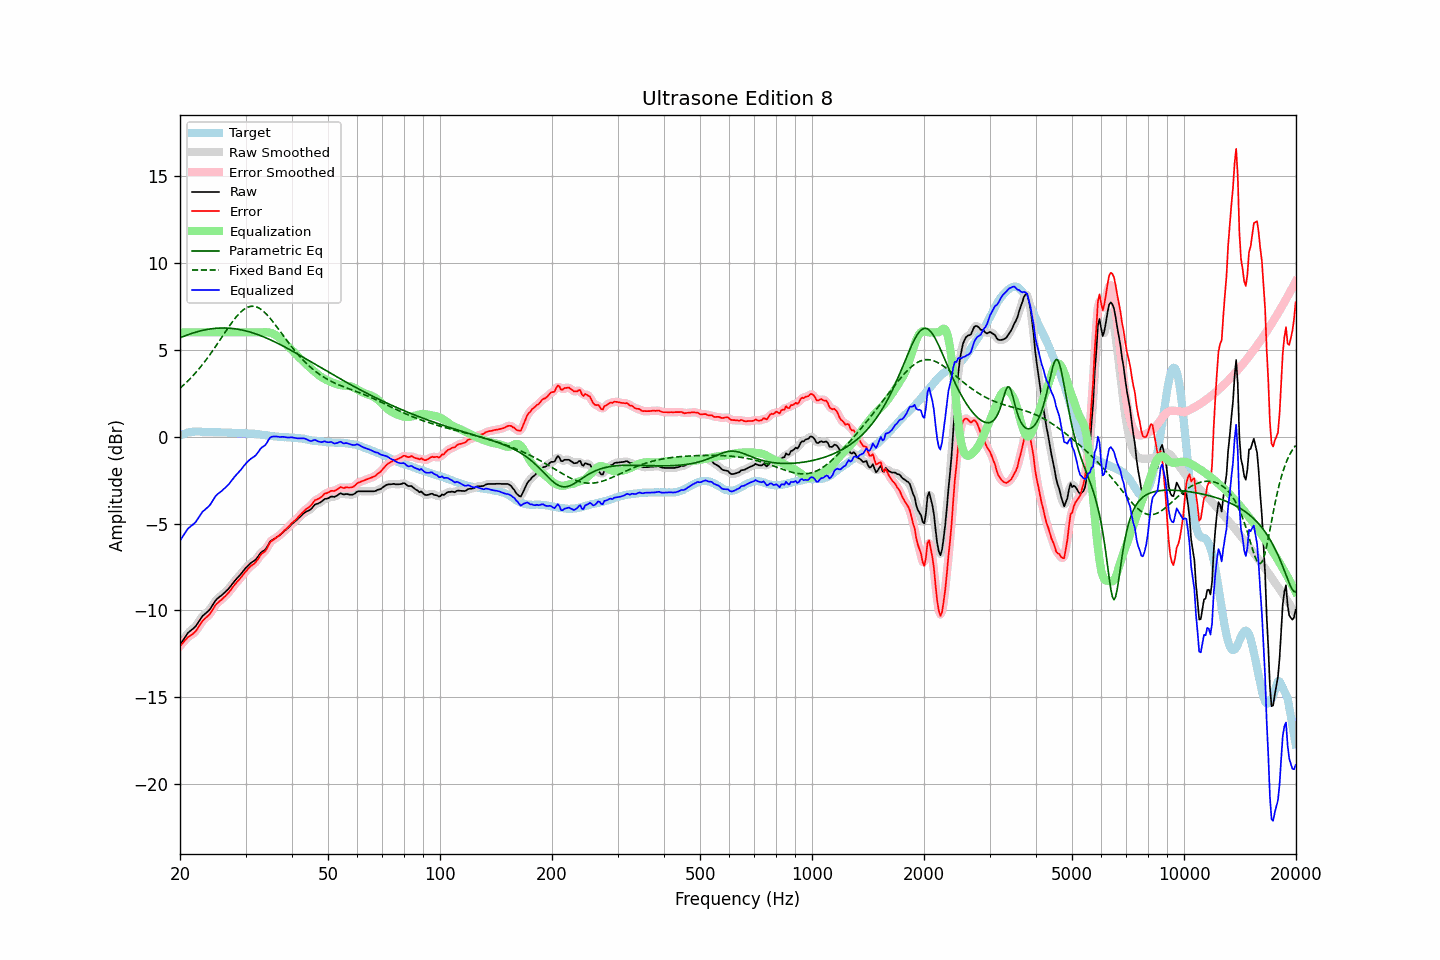

The data file committed next to this chart (first rows):
frequency, raw, error, smoothed, error_smoothed, equalization, parametric_eq, fixed_band_eq, equalized_raw, equalized_smoothed, target
20.00, -11.98, -12.05, -11.99, -12.06, 6.00, 5.69, 2.79, -5.98, -5.99, 0.07
20.20, -11.84, -11.95, -11.84, -11.94, 6.00, 5.73, 2.87, -5.84, -5.84, 0.11
20.40, -11.70, -11.85, -11.69, -11.84, 6.00, 5.76, 2.95, -5.70, -5.69, 0.15
20.61, -11.56, -11.73, -11.55, -11.73, 6.00, 5.80, 3.04, -5.56, -5.55, 0.17
20.81, -11.42, -11.63, -11.42, -11.63, 6.00, 5.83, 3.13, -5.42, -5.42, 0.21
21.02, -11.28, -11.53, -11.30, -11.54, 6.00, 5.87, 3.22, -5.28, -5.30, 0.25
21.23, -11.21, -11.47, -11.20, -11.47, 6.00, 5.90, 3.31, -5.21, -5.20, 0.26
21.44, -11.13, -11.41, -11.13, -11.41, 6.00, 5.93, 3.40, -5.13, -5.13, 0.28
21.66, -11.06, -11.35, -11.06, -11.35, 6.00, 5.96, 3.50, -5.06, -5.06, 0.29
21.87, -10.98, -11.27, -10.98, -11.27, 6.00, 5.99, 3.60, -4.98, -4.98, 0.29
22.09, -10.88, -11.18, -10.87, -11.17, 6.00, 6.02, 3.71, -4.88, -4.87, 0.30
22.31, -10.74, -11.04, -10.74, -11.04, 6.00, 6.04, 3.81, -4.74, -4.74, 0.30
22.54, -10.60, -10.90, -10.60, -10.89, 6.00, 6.07, 3.92, -4.60, -4.60, 0.30
22.76, -10.46, -10.75, -10.46, -10.75, 6.00, 6.09, 4.04, -4.46, -4.46, 0.29
22.99, -10.32, -10.60, -10.34, -10.62, 6.00, 6.11, 4.15, -4.32, -4.34, 0.28
23.22, -10.24, -10.52, -10.24, -10.51, 6.00, 6.14, 4.27, -4.24, -4.24, 0.28
23.45, -10.16, -10.43, -10.16, -10.43, 6.00, 6.15, 4.39, -4.16, -4.16, 0.27
23.69, -10.08, -10.35, -10.09, -10.35, 6.00, 6.17, 4.51, -4.08, -4.09, 0.27
23.92, -10.00, -10.26, -9.99, -10.26, 6.00, 6.19, 4.64, -4.00, -3.99, 0.26
24.16, -9.88, -10.15, -9.87, -10.14, 6.00, 6.20, 4.77, -3.88, -3.87, 0.27
24.40, -9.73, -10.00, -9.73, -10.00, 6.00, 6.21, 4.90, -3.73, -3.73, 0.27
24.65, -9.59, -9.86, -9.59, -9.85, 6.00, 6.22, 5.03, -3.59, -3.59, 0.26
24.89, -9.44, -9.70, -9.45, -9.72, 6.00, 6.23, 5.17, -3.44, -3.45, 0.26
25.14, -9.34, -9.60, -9.34, -9.61, 6.00, 6.24, 5.31, -3.34, -3.34, 0.26
25.39, -9.26, -9.52, -9.26, -9.52, 6.00, 6.25, 5.44, -3.26, -3.26, 0.26
25.65, -9.19, -9.44, -9.19, -9.44, 6.00, 6.25, 5.58, -3.19, -3.19, 0.25
25.91, -9.12, -9.36, -9.11, -9.36, 6.00, 6.25, 5.72, -3.12, -3.11, 0.24
26.16, -9.03, -9.27, -9.04, -9.28, 6.00, 6.25, 5.86, -3.03, -3.04, 0.24
26.43, -8.95, -9.19, -8.95, -9.19, 6.00, 6.25, 6.00, -2.95, -2.95, 0.24
26.69, -8.86, -9.10, -8.86, -9.10, 6.00, 6.25, 6.14, -2.86, -2.86, 0.24
26.96, -8.77, -9.00, -8.77, -9.00, 6.00, 6.25, 6.27, -2.77, -2.77, 0.23
27.23, -8.66, -8.89, -8.66, -8.89, 6.00, 6.24, 6.40, -2.66, -2.66, 0.23
27.50, -8.54, -8.77, -8.54, -8.77, 6.00, 6.23, 6.53, -2.54, -2.54, 0.23
27.77, -8.42, -8.64, -8.42, -8.64, 6.00, 6.22, 6.66, -2.42, -2.42, 0.22
28.05, -8.30, -8.52, -8.31, -8.52, 6.00, 6.21, 6.78, -2.30, -2.31, 0.22
28.33, -8.20, -8.40, -8.20, -8.41, 6.00, 6.20, 6.89, -2.20, -2.20, 0.20
28.62, -8.10, -8.31, -8.10, -8.30, 6.00, 6.18, 7.00, -2.10, -2.10, 0.20
28.90, -8.00, -8.20, -8.00, -8.20, 6.00, 6.17, 7.10, -2.00, -2.00, 0.20
29.19, -7.89, -8.09, -7.89, -8.09, 6.00, 6.15, 7.19, -1.89, -1.89, 0.20
29.48, -7.77, -7.98, -7.77, -7.98, 6.00, 6.13, 7.27, -1.77, -1.77, 0.21
29.78, -7.65, -7.85, -7.65, -7.86, 6.00, 6.11, 7.34, -1.65, -1.65, 0.20
30.08, -7.54, -7.75, -7.55, -7.75, 6.00, 6.09, 7.40, -1.54, -1.55, 0.21
30.38, -7.45, -7.64, -7.45, -7.64, 6.00, 6.06, 7.44, -1.45, -1.45, 0.19
30.68, -7.36, -7.55, -7.36, -7.54, 6.00, 6.04, 7.48, -1.36, -1.36, 0.19
30.99, -7.27, -7.45, -7.28, -7.46, 6.00, 6.01, 7.50, -1.27, -1.28, 0.18
31.30, -7.21, -7.39, -7.21, -7.39, 6.00, 5.98, 7.51, -1.21, -1.21, 0.17
31.61, -7.15, -7.32, -7.15, -7.31, 6.00, 5.95, 7.50, -1.15, -1.15, 0.17
31.93, -7.08, -7.23, -7.07, -7.23, 6.00, 5.92, 7.48, -1.08, -1.07, 0.15
32.24, -6.97, -7.11, -6.96, -7.11, 6.00, 5.89, 7.45, -0.97, -0.96, 0.14
32.57, -6.84, -6.98, -6.84, -6.97, 6.00, 5.85, 7.41, -0.84, -0.84, 0.14
32.89, -6.70, -6.83, -6.72, -6.84, 6.00, 5.82, 7.35, -0.70, -0.72, 0.13
33.22, -6.62, -6.73, -6.63, -6.74, 6.00, 5.78, 7.28, -0.62, -0.63, 0.11
33.55, -6.56, -6.66, -6.56, -6.66, 6.01, 5.74, 7.21, -0.55, -0.55, 0.10
33.89, -6.50, -6.58, -6.48, -6.57, 6.01, 5.71, 7.12, -0.49, -0.47, 0.08
34.23, -6.37, -6.45, -6.35, -6.43, 6.01, 5.67, 7.03, -0.36, -0.34, 0.08
34.57, -6.20, -6.26, -6.21, -6.27, 6.00, 5.62, 6.93, -0.20, -0.20, 0.06
34.92, -6.04, -6.09, -6.07, -6.12, 5.99, 5.58, 6.82, -0.06, -0.08, 0.05
35.27, -5.96, -6.01, -5.97, -6.00, 5.96, 5.54, 6.71, -0.00, -0.01, 0.05
35.62, -5.91, -5.93, -5.90, -5.93, 5.92, 5.50, 6.59, 0.01, 0.02, 0.02
35.97, -5.86, -5.87, -5.85, -5.87, 5.87, 5.45, 6.47, 0.01, 0.02, 0.01
... 635 more rows
